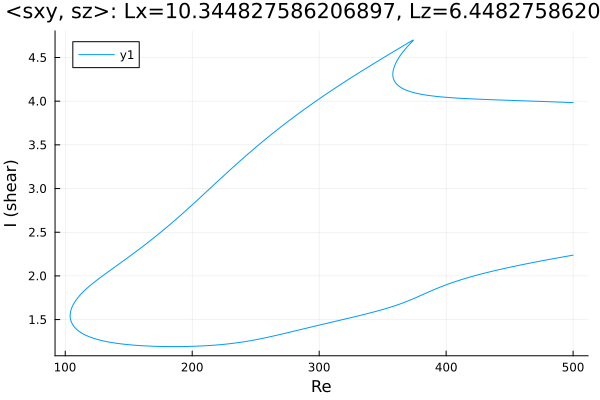

The table this chart was drawn from, first rows:
Re, shear
500.0, 3.983
499.8, 3.984
498.3, 3.984
496.9, 3.985
495.5, 3.986
494.1, 3.987
492.7, 3.988
491.3, 3.988
489.9, 3.989
488.4, 3.99
487, 3.991
485.6, 3.991
484.2, 3.992
482.8, 3.993
481.4, 3.994
480, 3.994
478.5, 3.995
477.1, 3.996
475.7, 3.997
474.3, 3.997
472.9, 3.998
471.5, 3.999
470.1, 4
468.6, 4
467.2, 4.001
465.8, 4.002
464.4, 4.002
463, 4.003
461.6, 4.004
460.2, 4.004
458.7, 4.005
457.3, 4.006
455.9, 4.007
454.5, 4.007
453.1, 4.008
451.7, 4.009
450.3, 4.009
448.8, 4.01
447.4, 4.011
446, 4.012
444.6, 4.012
443.2, 4.013
441.8, 4.014
440.4, 4.015
438.9, 4.015
437.5, 4.016
436.1, 4.017
434.7, 4.018
433.3, 4.018
431.9, 4.019
430.5, 4.02
429, 4.021
427.6, 4.022
426.2, 4.023
424.8, 4.023
423.4, 4.024
422, 4.025
420.6, 4.026
419.1, 4.027
417.7, 4.028
... 681 more rows
